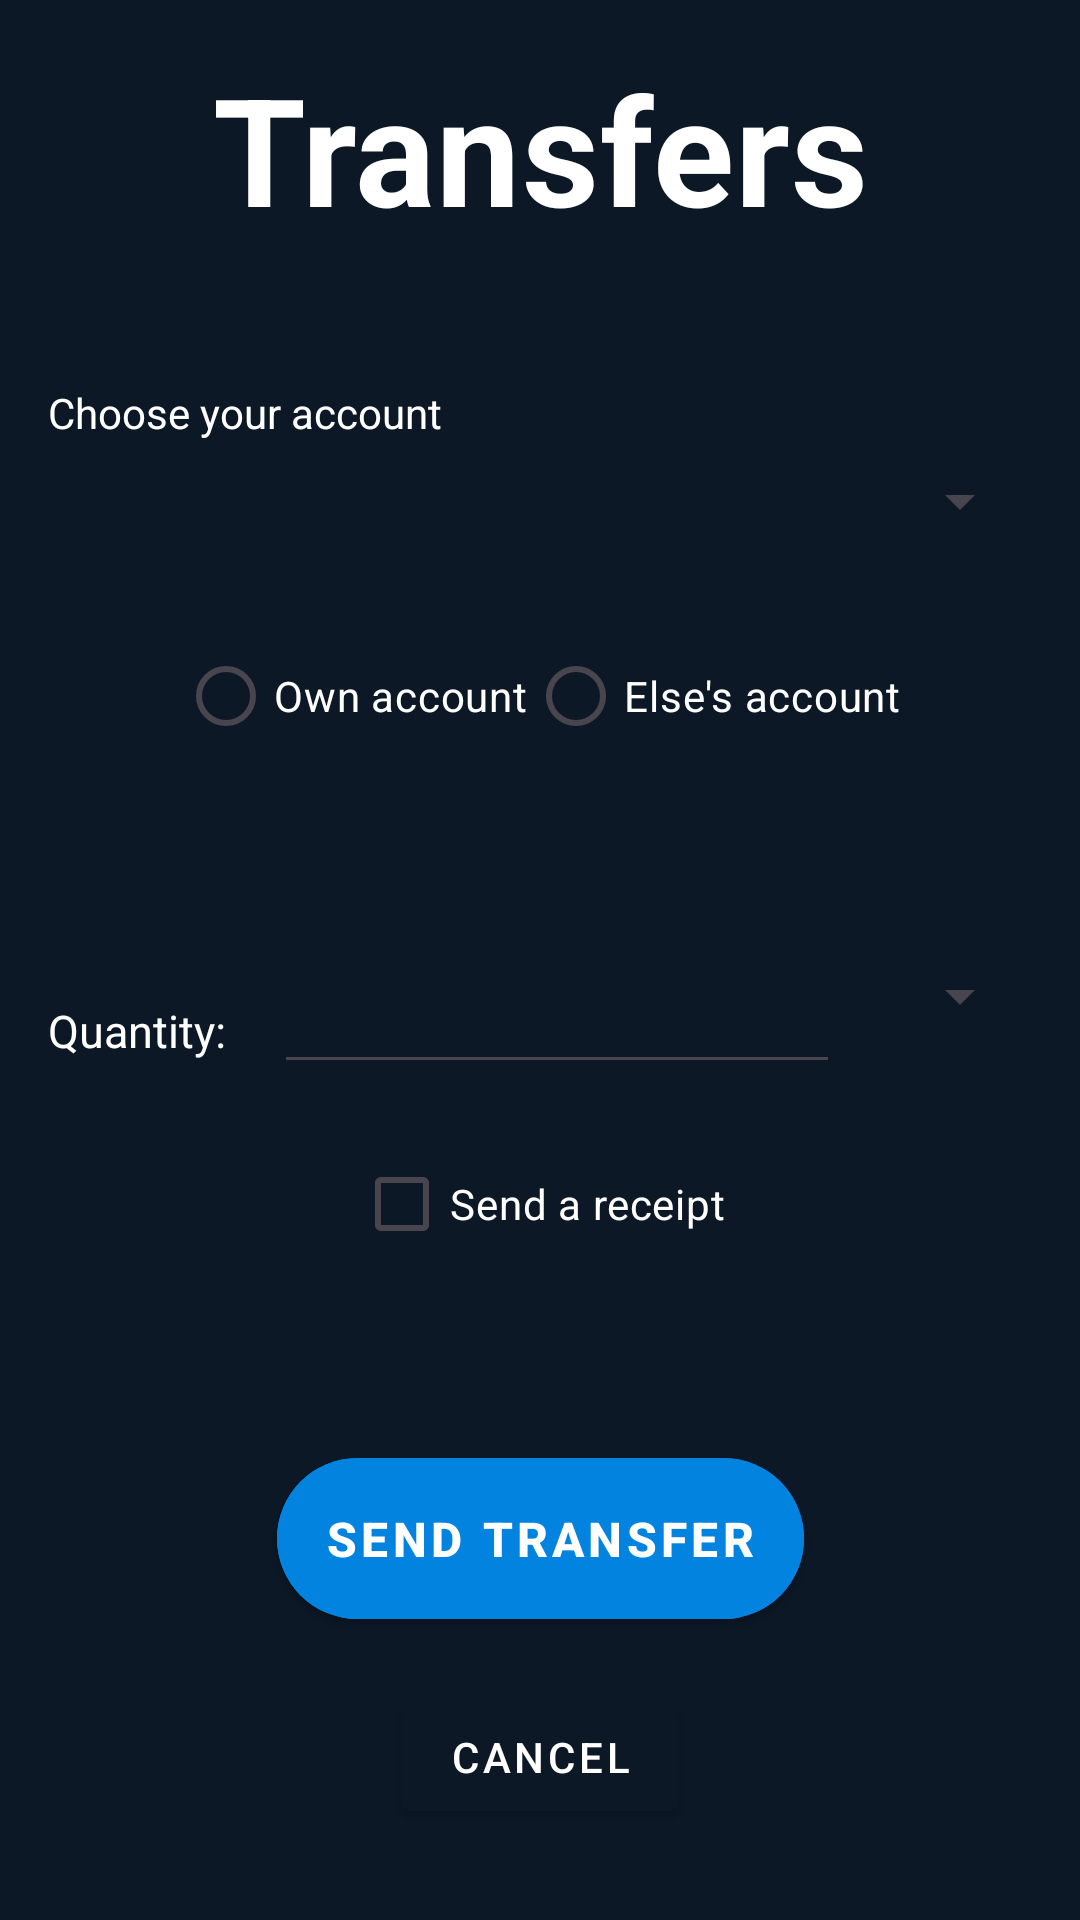

Here is an Android app screen rendered from its layout file. Give the layout XML and the strings, colors and styles it references.
<!-- AndroidManifest.xml: application theme Theme.Bancojototo -->
<!-- res/layout/activity_transfer.xml -->
<?xml version="1.0" encoding="utf-8"?>
<androidx.constraintlayout.widget.ConstraintLayout xmlns:android="http://schemas.android.com/apk/res/android"
    xmlns:app="http://schemas.android.com/apk/res-auto"
    xmlns:tools="http://schemas.android.com/tools"
    android:layout_width="match_parent"
    android:layout_height="match_parent"
    android:background="@color/azul_oscuro_profundo"
    tools:context=".activities.TransferActivity">

    <TextView
        android:id="@+id/transferTitle"
        style="@style/titleSectionStyle"
        android:textSize="50sp"
        android:layout_width="match_parent"
        android:layout_height="wrap_content"
        android:text="@string/text_transfers_title"
        app:layout_constraintEnd_toEndOf="parent"
        app:layout_constraintStart_toStartOf="parent"
        app:layout_constraintTop_toTopOf="parent" />

    <TextView
        android:id="@+id/titleChooseAccount"
        android:layout_width="match_parent"
        android:layout_height="wrap_content"
        android:layout_marginStart="16dp"
        android:text="@string/caption_account_selection"
        android:textColor="@color/white"
        app:layout_constraintTop_toBottomOf="@id/guideline4" />

    <Spinner
        android:id="@+id/spinnerAccount"
        android:layout_width="match_parent"
        android:layout_height="wrap_content"
        android:layout_marginHorizontal="16dp"
        android:layout_marginTop="8dp"
        app:layout_constraintEnd_toEndOf="parent"
        app:layout_constraintStart_toStartOf="parent"
        app:layout_constraintTop_toBottomOf="@id/titleChooseAccount" />

    <RadioGroup
        android:id="@+id/checkboxGroup"
        android:layout_width="match_parent"
        android:layout_height="wrap_content"
        android:layout_marginTop="16dp"
        android:gravity="center"
        android:orientation="horizontal"
        app:layout_constraintEnd_toEndOf="parent"
        app:layout_constraintStart_toStartOf="parent"
        app:layout_constraintTop_toBottomOf="@id/guideline3">

        <RadioButton
            android:id="@+id/radioOwnAccount"
            android:layout_width="wrap_content"
            android:layout_height="wrap_content"
            android:text="@string/checkOwnAccount"
            android:textColor="@color/white" />

        <RadioButton
            android:id="@+id/radioElseAccount"
            android:layout_width="wrap_content"
            android:layout_height="wrap_content"
            android:text="@string/checkOtherAccount"
            android:textColor="@color/white" />

    </RadioGroup>

    <Spinner
        android:id="@+id/spinnerReceiverOwnAccount"
        android:layout_width="match_parent"
        android:layout_height="wrap_content"
        android:layout_marginHorizontal="16dp"
        android:layout_marginTop="8dp"
        android:visibility="invisible"
        app:layout_constraintEnd_toEndOf="parent"
        app:layout_constraintStart_toStartOf="parent"
        app:layout_constraintTop_toBottomOf="@id/checkboxGroup" />

    <EditText
        android:id="@+id/editElseAccount"
        android:layout_width="match_parent"
        android:layout_height="wrap_content"
        android:layout_marginHorizontal="16dp"
        android:layout_marginTop="8dp"
        android:hint="@string/text_edit_else_accout"
        android:textAlignment="center"
        android:textColor="@color/white"
        android:textColorHint="@color/azul_electrico_palido"
        android:visibility="invisible"
        app:layout_constraintEnd_toEndOf="parent"
        app:layout_constraintStart_toStartOf="parent"
        app:layout_constraintTop_toBottomOf="@id/checkboxGroup" />

    <LinearLayout
        android:id="@+id/linearQty"
        android:layout_width="match_parent"
        android:layout_height="wrap_content"
        android:layout_marginHorizontal="16dp"
        android:orientation="horizontal"
        app:layout_constraintStart_toStartOf="parent"
        app:layout_constraintTop_toBottomOf="@id/guideline2">

        <TextView
            android:layout_width="wrap_content"
            android:layout_height="wrap_content"
            android:text="@string/text_qty"
            android:textColor="@color/white"
            android:textSize="15sp" />

        <EditText
            android:id="@+id/editQnty"
            android:layout_width="0dp"
            android:layout_height="wrap_content"
            android:layout_marginHorizontal="16dp"
            android:layout_weight="1"
            android:inputType="numberDecimal"
            android:textAlignment="textEnd"
            android:textColor="@color/white" />

        <Spinner
            android:id="@+id/spCurrency"
            android:layout_width="wrap_content"
            android:layout_height="wrap_content"
            android:dropDownWidth="wrap_content" />
    </LinearLayout>

    <CheckBox
        android:id="@+id/checkboxReceipt"
        android:layout_width="wrap_content"
        android:layout_height="wrap_content"
        android:layout_marginTop="16dp"
        android:text="@string/text_justifying"
        android:textColor="@color/white"
        app:layout_constraintEnd_toEndOf="parent"
        app:layout_constraintStart_toStartOf="parent"
        app:layout_constraintTop_toBottomOf="@id/linearQty" />

    <com.google.android.material.button.MaterialButton
        android:id="@+id/btnSendTransfer"
        style="@style/btnHighlighted"
        android:layout_width="wrap_content"
        android:text="@string/send_transfer"
        app:layout_constraintEnd_toEndOf="parent"
        app:layout_constraintStart_toStartOf="parent"
        app:layout_constraintTop_toBottomOf="@id/guideline1" />

    <com.google.android.material.button.MaterialButton
        android:id="@+id/btnCancelTransfer"
        style="@style/btnSubtle"
        android:layout_width="wrap_content"
        android:layout_marginTop="16dp"
        android:text="@string/cancel_transfer"
        app:layout_constraintEnd_toEndOf="parent"
        app:layout_constraintStart_toStartOf="parent"
        app:layout_constraintTop_toBottomOf="@id/btnSendTransfer" />

    <androidx.constraintlayout.widget.Guideline
        android:id="@+id/guideline1"
        android:layout_width="wrap_content"
        android:layout_height="wrap_content"
        android:orientation="horizontal"
        app:layout_constraintGuide_percent="0.75" />

    <androidx.constraintlayout.widget.Guideline
        android:id="@+id/guideline2"
        android:layout_width="wrap_content"
        android:layout_height="wrap_content"
        android:orientation="horizontal"
        app:layout_constraintGuide_percent="0.5" />

    <androidx.constraintlayout.widget.Guideline
        android:id="@+id/guideline3"
        android:layout_width="wrap_content"
        android:layout_height="wrap_content"
        android:orientation="horizontal"
        app:layout_constraintGuide_percent="0.3" />

    <androidx.constraintlayout.widget.Guideline
        android:id="@+id/guideline4"
        android:layout_width="wrap_content"
        android:layout_height="wrap_content"
        android:orientation="horizontal"
        app:layout_constraintGuide_percent="0.2" />

</androidx.constraintlayout.widget.ConstraintLayout>
<!-- resources referenced by this layout -->
<resources>
  <color name="azul_electrico_palido">#4D83C8</color>
  <color name="azul_oscuro_profundo">#0C1826</color>
  <color name="white">#FFFFFFFF</color>
  <string name="cancel_transfer">Cancel</string>
  <string name="caption_account_selection">Choose your account</string>
  <string name="checkOtherAccount">Else\'s account</string>
  <string name="checkOwnAccount">Own account</string>
  <string name="send_transfer">Send transfer</string>
  <string name="text_edit_else_accout">Write recipient\'s account number</string>
  <string name="text_justifying">Send a receipt</string>
  <string name="text_qty">Quantity:</string>
  <string name="text_transfers_title">Transfers</string>
  <style name="btnHighlighted" parent="Widget.MaterialComponents.Button">
          <item name="android:layout_width">0dp</item>
          <item name="android:layout_height">wrap_content</item>
          <item name="android:textSize">16sp</item>
          <item name="android:textStyle">bold</item>
          <item name="android:textColor">@color/white</item>
          <item name="android:paddingTop">16dp</item>
          <item name="android:paddingBottom">16dp</item>
          <item name="android:backgroundTint">@color/azul_electrico</item>
          <item name="iconGravity">textStart</item>
          <item name="iconSize">30dp</item>
          <item name="iconTint">@color/white</item>
          <item name="cornerRadius">40dp</item>
      </style>
  <style name="btnSubtle" parent="Widget.MaterialComponents.Button">
          <item name="android:layout_width">wrap_content</item>
          <item name="android:layout_height">wrap_content</item>
          <item name="android:textColor">@color/white</item>
          <item name="android:backgroundTint">@color/azul_oscuro_profundo</item>
          <item name="iconGravity">textStart</item>
          <item name="iconTint">@color/white</item>
      </style>
  <style name="titleSectionStyle" parent="@style/TextAppearance.MaterialComponents.Headline4">
          <item name="android:textColor">@color/white</item>
          <item name="android:gravity">center</item>
          <item name="android:layout_marginTop">16dp</item>
          <item name="android:textStyle">bold</item>
      </style>
  <style name="Theme.Bancojototo" parent="Base.Theme.Bancojototo" />
  <color name="azul_electrico">#0283DF</color>
  <style name="Base.Theme.Bancojototo" parent="Theme.Material3.DayNight.NoActionBar">
          
          <item name="colorPrimary">@color/azul_electrico_palido</item>
          <item name="android:statusBarColor">@color/cardview_dark_background</item>
      </style>
</resources>
